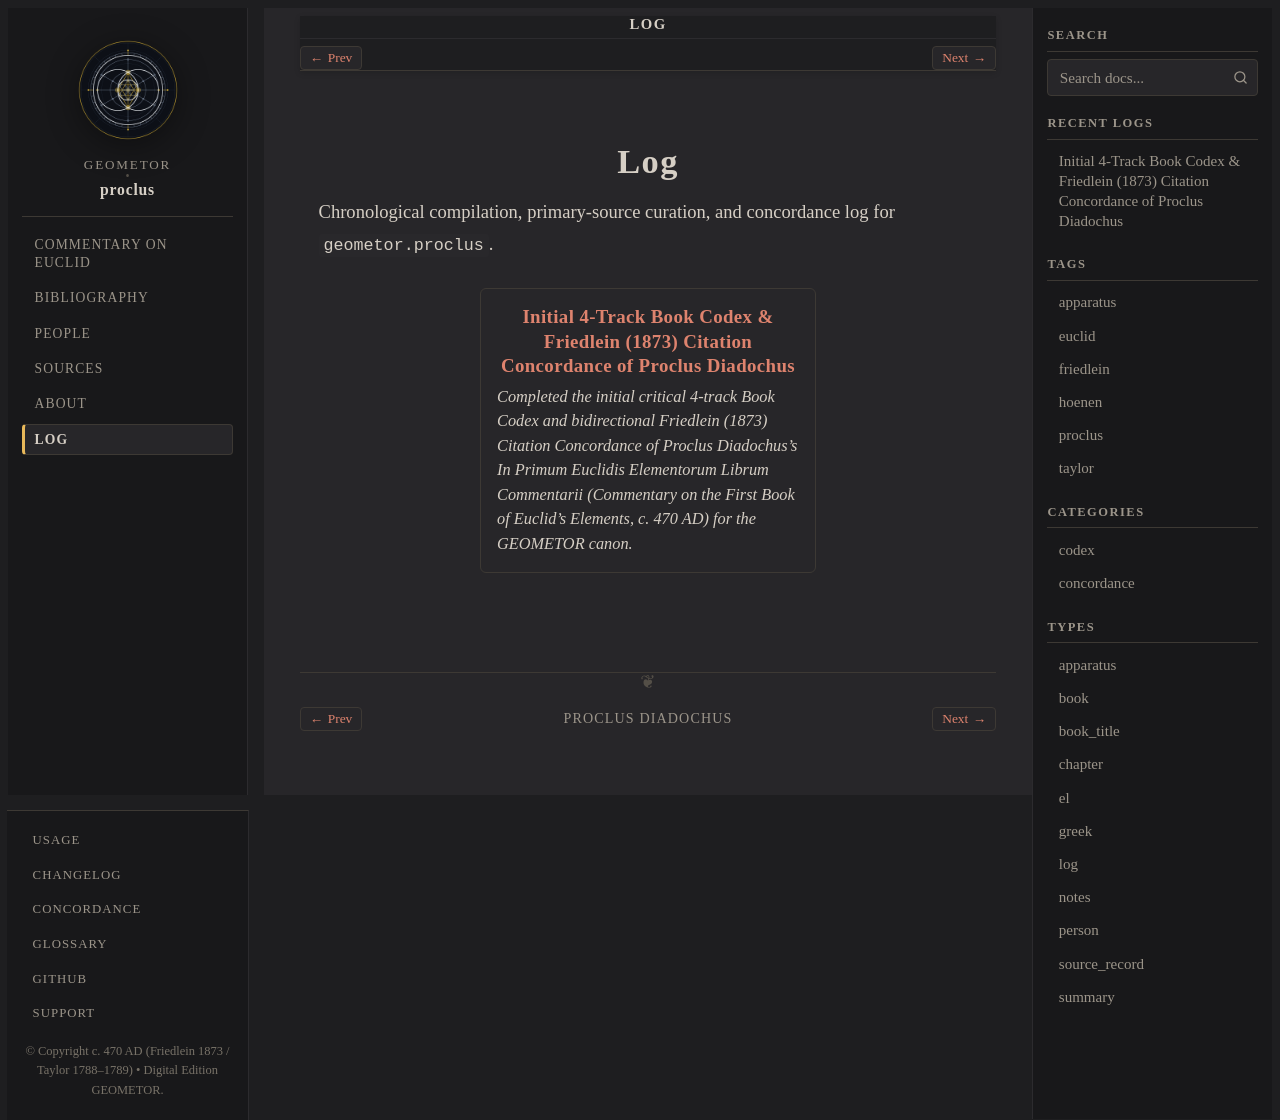

repository: geometor/proclus · page: log/index.html · generator: sphinx

:navigation: header
:order: 30
:nav_title: Log

===
Log
===

Chronological compilation, primary-source curation, and concordance log for ``geometor.proclus``.

.. collection::
   :type: log
   :sort: date
   :reverse:
